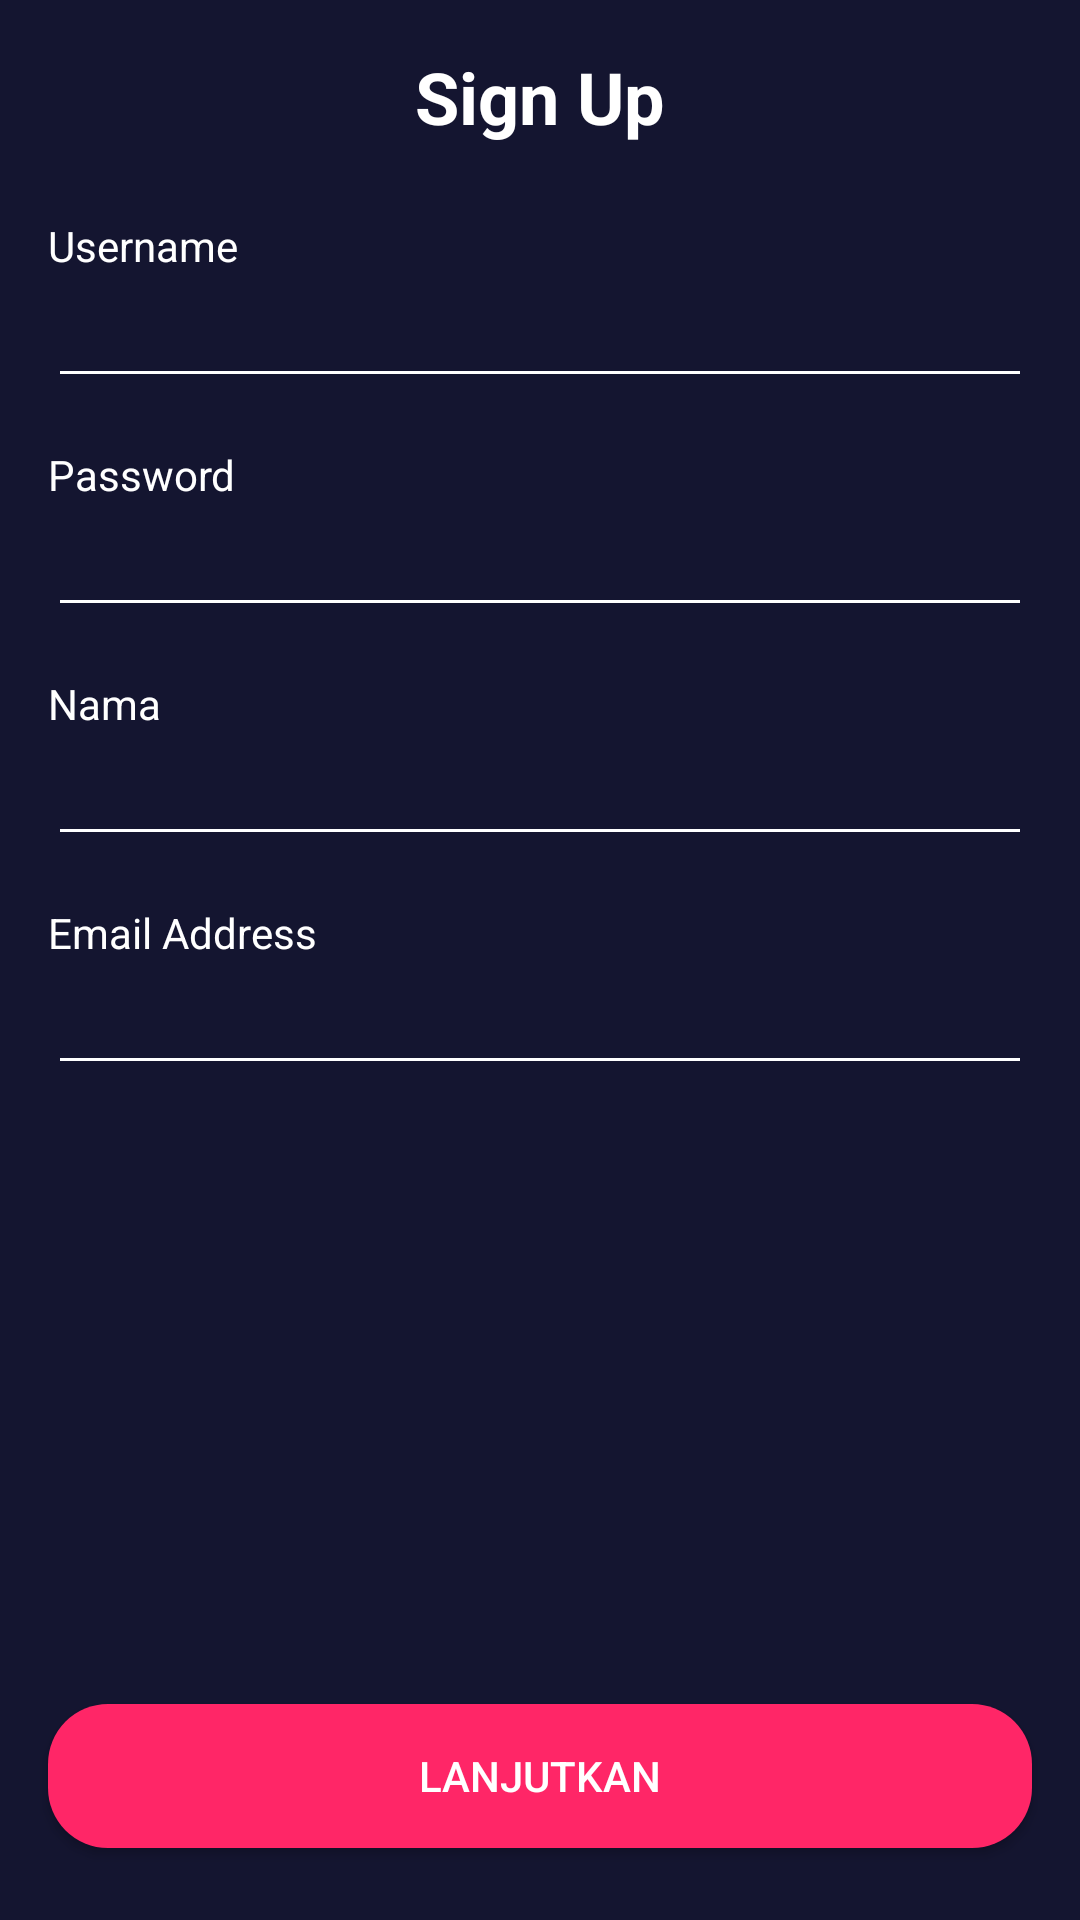

Android layout source for this screen:
<!-- AndroidManifest.xml: application theme Theme.Mov -->
<!-- res/layout/activity_sign_up.xml -->
<?xml version="1.0" encoding="utf-8"?>
<androidx.constraintlayout.widget.ConstraintLayout xmlns:android="http://schemas.android.com/apk/res/android"
    xmlns:app="http://schemas.android.com/apk/res-auto"
    xmlns:tools="http://schemas.android.com/tools"
    android:layout_width="match_parent"
    android:layout_height="match_parent"
    tools:context=".signs.signup.SignUpActivity"
    android:background="@color/blue">

    <Button
        android:id="@+id/BSignUp"
        android:layout_width="0dp"
        android:layout_height="wrap_content"
        android:layout_marginStart="16dp"
        android:layout_marginEnd="16dp"
        android:layout_marginBottom="24dp"
        android:background="@drawable/shape_rectangle_pink"
        android:text="@string/lanjutkan"
        android:textColor="@color/white"
        app:layout_constraintBottom_toBottomOf="parent"
        app:layout_constraintEnd_toEndOf="parent"
        app:layout_constraintStart_toStartOf="parent" />

    <ImageView
        android:id="@+id/backSignIn"
        android:layout_width="40dp"
        android:layout_height="40dp"
        android:layout_marginStart="16dp"
        android:layout_marginTop="16dp"
        android:src="@drawable/ic_baseline_arrow_back_white_24"
        app:layout_constraintStart_toStartOf="parent"
        app:layout_constraintTop_toTopOf="parent"/>


    <TextView
        android:id="@+id/Tsign"
        android:layout_width="0dp"
        android:layout_height="wrap_content"
        app:layout_constraintStart_toStartOf="parent"
        app:layout_constraintEnd_toEndOf="parent"
        app:layout_constraintTop_toTopOf="parent"
        android:layout_marginTop="16dp"
        android:layout_marginStart="16dp"
        android:layout_marginEnd="16dp"
        android:text="@string/sign_up"
        android:textColor="@color/white"
        android:textStyle="bold"
        android:textSize="24sp"
        android:gravity="center"/>

    <TextView
        android:id="@+id/Tusername"
        android:layout_width="0dp"
        android:layout_height="wrap_content"
        app:layout_constraintStart_toStartOf="parent"
        app:layout_constraintEnd_toEndOf="parent"
        app:layout_constraintTop_toBottomOf="@+id/Tsign"
        android:layout_marginTop="24dp"
        android:layout_marginStart="16dp"
        android:layout_marginEnd="16dp"
        android:text="@string/username"
        android:textColor="@color/white"/>

    <EditText
        android:id="@+id/Signusername"
        android:layout_width="0dp"
        android:layout_height="wrap_content"
        android:layout_marginStart="16dp"
        android:layout_marginEnd="16dp"
        android:backgroundTint="@color/white"
        android:inputType="textPersonName"
        android:textColor="@color/white"
        android:textColorHint="@color/whiteGrey"
        app:layout_constraintEnd_toEndOf="parent"
        app:layout_constraintStart_toStartOf="parent"
        app:layout_constraintTop_toBottomOf="@+id/Tusername"
        tools:ignore="TouchTargetSizeCheck,SpeakableTextPresentCheck" />

    <TextView
        android:id="@+id/Tpassword"
        android:layout_width="0dp"
        android:layout_height="wrap_content"
        android:layout_marginStart="16dp"
        android:layout_marginTop="16dp"
        android:layout_marginEnd="16dp"
        app:layout_constraintEnd_toEndOf="parent"
        app:layout_constraintStart_toStartOf="parent"
        app:layout_constraintTop_toBottomOf="@+id/Signusername"
        android:text="@string/password"
        android:textColor="@color/white"/>

    <EditText
        android:id="@+id/Signpassword"
        android:layout_width="0dp"
        android:layout_height="wrap_content"
        android:layout_marginStart="16dp"
        android:layout_marginEnd="16dp"
        android:backgroundTint="@color/white"
        android:inputType="textPassword"
        android:textColor="@color/white"
        app:layout_constraintEnd_toEndOf="parent"
        app:layout_constraintStart_toStartOf="parent"
        app:layout_constraintTop_toBottomOf="@+id/Tpassword"
        tools:ignore="SpeakableTextPresentCheck,TouchTargetSizeCheck" />

    <TextView
        android:id="@+id/Tnama"
        android:layout_width="0dp"
        android:layout_height="wrap_content"
        android:layout_marginStart="16dp"
        android:layout_marginTop="16dp"
        android:layout_marginEnd="16dp"
        app:layout_constraintEnd_toEndOf="parent"
        app:layout_constraintStart_toStartOf="parent"
        app:layout_constraintTop_toBottomOf="@+id/Signpassword"
        android:text="@string/nama"
        android:textColor="@color/white"/>

    <EditText
        android:id="@+id/Signnama"
        android:layout_width="0dp"
        android:layout_height="wrap_content"
        android:layout_marginStart="16dp"
        android:layout_marginEnd="16dp"
        android:backgroundTint="@color/white"
        android:textColor="@color/white"
        app:layout_constraintEnd_toEndOf="parent"
        app:layout_constraintStart_toStartOf="parent"
        app:layout_constraintTop_toBottomOf="@+id/Tnama"
        tools:ignore="SpeakableTextPresentCheck,TouchTargetSizeCheck" />

    <TextView
        android:id="@+id/Temail"
        android:layout_width="0dp"
        android:layout_height="wrap_content"
        android:layout_marginStart="16dp"
        android:layout_marginTop="16dp"
        android:layout_marginEnd="16dp"
        app:layout_constraintEnd_toEndOf="parent"
        app:layout_constraintStart_toStartOf="parent"
        app:layout_constraintTop_toBottomOf="@+id/Signnama"
        android:text="@string/email_address"
        android:textColor="@color/white"/>

    <EditText
        android:id="@+id/Signemail"
        android:layout_width="0dp"
        android:layout_height="wrap_content"
        android:layout_marginStart="16dp"
        android:layout_marginEnd="16dp"
        android:backgroundTint="@color/white"
        android:textColor="@color/white"
        app:layout_constraintEnd_toEndOf="parent"
        app:layout_constraintStart_toStartOf="parent"
        app:layout_constraintTop_toBottomOf="@+id/Temail"
        tools:ignore="SpeakableTextPresentCheck,TouchTargetSizeCheck" />

</androidx.constraintlayout.widget.ConstraintLayout>
<!-- resources referenced by this layout -->
<resources>
  <color name="blue">#141530</color>
  <color name="white">#FFFFFFFF</color>
  <color name="whiteGrey">#F7F7F7</color>
  <!-- drawable shape_rectangle_pink (drawable) -->
  <?xml version="1.0" encoding="utf-8"?>
  <shape xmlns:android="http://schemas.android.com/apk/res/android"
      android:shape="rectangle">
  
      <solid android:color="@color/pink"/>
      <corners android:radius="20dp"></corners>
  </shape>
  <string name="email_address">Email Address</string>
  <string name="lanjutkan">lanjutkan</string>
  <string name="nama">Nama</string>
  <string name="password">Password</string>
  <string name="sign_up">Sign Up</string>
  <string name="username">Username</string>
  <style name="Theme.Mov" parent="Theme.AppCompat.Light.NoActionBar">
          
          <item name="colorPrimary">@color/purple_500</item>
          <item name="colorPrimaryVariant">@color/purple_700</item>
          <item name="colorOnPrimary">@color/white</item>
          
          <item name="colorSecondary">@color/teal_200</item>
          <item name="colorSecondaryVariant">@color/teal_700</item>
          <item name="colorOnSecondary">@color/black</item>
          
          <item name="android:statusBarColor" tools:targetApi="l">?attr/colorPrimaryVariant</item>
          
      </style>
  <color name="pink">#FF2667</color>
  <color name="purple_500">#FF6200EE</color>
  <color name="purple_700">#FF3700B3</color>
  <color name="teal_200">#FF03DAC5</color>
  <color name="teal_700">#FF018786</color>
  <color name="black">#FF000000</color>
</resources>
